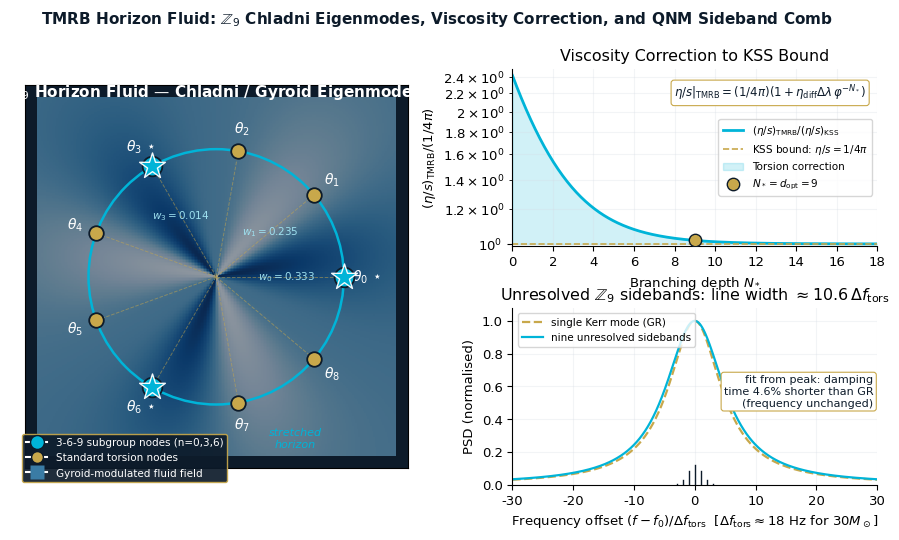

The matplotlib source for this figure:
"""fig4_qnm_sideband_comb.py — three-panel horizon fluid figure.

Panel L  : Z9 Chladni nodal pattern on stretched horizon (gyroid eigenmode sum)
Panel TR : (eta/s)_TMRB / (1/4pi) vs branching depth N*
Panel BR : Z9 QNM sideband comb (PSD around f_QNM for 30 Msun BH)
"""
import numpy as np
import matplotlib as mpl
import matplotlib.pyplot as plt
from matplotlib.gridspec import GridSpec
from matplotlib.patches import Circle

NAVY = '#0D1B2A'; GOLD = '#C8A84B'; CYAN = '#00B4D8'
PALE = '#9EE0EF'; INK = '#142840'; LGRAY = '#D5DCE4'; MUTED = '#8AA0B8'
TEAL = '#0E5A6F'

mpl.rcParams.update({'font.family': 'DejaVu Sans', 'font.size': 9.5,
                     'mathtext.fontset': 'dejavusans', 'savefig.dpi': 300})

phi = (1+np.sqrt(5))/2
eta_diff = 0.82
delta_lam = 1.7287  # 2*pi/(9*kappa_CE), kappa_CE = 0.4038

fig = plt.figure(figsize=(11.0, 5.4))
gs = GridSpec(2, 2, figure=fig, width_ratios=[1.05, 1.0],
              height_ratios=[1.0, 1.0], hspace=0.35, wspace=0.28)

# ============================================================================
# LEFT PANEL — Chladni / gyroid eigenmodes
# ============================================================================
ax1 = fig.add_subplot(gs[:, 0])
ax1.set_facecolor(NAVY)

# Background gyroid-modulated field (smooth angular pattern)
NN = 240
xg = np.linspace(-1.4, 1.4, NN)
X, Y = np.meshgrid(xg, xg)
R2 = X**2 + Y**2
THETA = np.arctan2(Y, X)
field = np.cos(3*THETA) * np.exp(-0.6*R2) + 0.5*np.sin(6*THETA)*np.exp(-0.8*R2)
ax1.pcolormesh(X, Y, field, cmap='Blues', alpha=0.55, shading='auto', zorder=0)

# Stretched horizon ring
ax1.add_patch(Circle((0,0), 1.0, fill=False, edgecolor=CYAN, linewidth=1.8))
ax1.text(0.62, -1.18, 'stretched\nhorizon', color=CYAN, fontsize=8.0,
         ha='center', va='top', style='italic')

# Nine torsion nodes
N = 9
angles = 2*np.pi*np.arange(N)/N
# v4: Z9-symmetric weights w_n = exp(-pi d(n)^2/9)/3, d(n) = min(n, 9-n); Z_tors = 3
w_table = {0: 0.333, 1: 0.235, 3: 0.014}
for n, th in enumerate(angles):
    x, y = np.cos(th), np.sin(th)
    is_369 = n in (0, 3, 6)
    color = CYAN if is_369 else GOLD
    size  = 200 if is_369 else 110
    # Dashed spoke
    ax1.plot([0, 0.95*x], [0, 0.95*y], color=GOLD, linestyle='--',
             linewidth=0.7, alpha=0.5, zorder=1)
    ax1.scatter([x], [y], s=size, c=color, edgecolors=NAVY,
                linewidths=1.3, zorder=4)
    if is_369:
        ax1.scatter([x], [y], s=380, marker='*', c=CYAN,
                    edgecolors='white', linewidths=1.0, zorder=5, alpha=0.95)
    # Label
    lx, ly = 1.18*x, 1.18*y
    ax1.text(lx, ly, rf'$\theta_{{{n}}}$' + (r'$\,\star$' if is_369 else ''),
             ha='center', va='center', color='white', fontsize=10,
             fontweight='bold' if is_369 else 'normal')
    # Weight annotation for n=0,1,3
    if n in w_table:
        ax1.text(0.55*x, 0.55*y, rf'$w_{{{n}}}={w_table[n]:.3f}$',
                 ha='center', va='center', color=PALE, fontsize=7.5,
                 style='italic')

ax1.text(0, 1.45, r'$\mathbb{Z}_9$ Horizon Fluid — Chladni / Gyroid Eigenmodes',
         ha='center', va='center', color='white',
         fontsize=11, fontweight='bold')

# Legend
from matplotlib.lines import Line2D
leg_h = [
    Line2D([0],[0], marker='o', color='w', markerfacecolor=CYAN,
           markersize=10, markeredgecolor=NAVY,
           label='3-6-9 subgroup nodes (n=0,3,6)'),
    Line2D([0],[0], marker='o', color='w', markerfacecolor=GOLD,
           markersize=8.5, markeredgecolor=NAVY,
           label='Standard torsion nodes'),
    Line2D([0],[0], marker='s', color='w', markerfacecolor='#3A7CA5',
           markersize=10, markeredgecolor='none',
           label='Gyroid-modulated fluid field'),
]
ax1.legend(handles=leg_h, loc='lower left',
           bbox_to_anchor=(-0.02, -0.05),
           facecolor=NAVY, edgecolor=GOLD, framealpha=0.92,
           fontsize=7.5, labelcolor='white')

ax1.set_xlim(-1.5, 1.5); ax1.set_ylim(-1.5, 1.5)
ax1.set_aspect('equal'); ax1.set_xticks([]); ax1.set_yticks([])

# ============================================================================
# TOP RIGHT — viscosity correction
# ============================================================================
ax2 = fig.add_subplot(gs[0, 1])
N_ = np.linspace(0, 18, 400)
ratio = 1.0 + eta_diff * delta_lam * phi**(-N_)
ax2.plot(N_, ratio, color=CYAN, linewidth=2.0,
         label=r'$(\eta/s)_{\rm TMRB}/(\eta/s)_{\rm KSS}$')
ax2.axhline(1.0, color=GOLD, linestyle='--', linewidth=1.2,
            label=r'KSS bound: $\eta/s=1/4\pi$')
ax2.fill_between(N_, np.ones_like(N_), ratio, color=CYAN, alpha=0.18,
                 label='Torsion correction')

# d_opt = 9 marker
N_opt = 9
r_opt = 1.0 + eta_diff*delta_lam*phi**(-N_opt)
ax2.scatter([N_opt], [r_opt], s=80, color=GOLD, edgecolors=NAVY,
            zorder=5, label=rf'$N_* = d_{{\rm opt}}=9$')

# Equation box
ax2.text(0.97, 0.92,
         r'$\eta/s|_{\rm TMRB} = (1/4\pi)(1+\eta_{\rm diff}\Delta\lambda\,\varphi^{-N_*})$',
         transform=ax2.transAxes, ha='right', va='top', fontsize=8.5,
         color=NAVY, bbox=dict(boxstyle='round,pad=0.25', facecolor='white',
                                edgecolor=GOLD, linewidth=0.8))

ax2.set_xlabel(r'Branching depth $N_*$')
ax2.set_ylabel(r'$(\eta/s)_{\rm TMRB}/(1/4\pi)$')
ax2.set_title('Viscosity Correction to KSS Bound')
ax2.set_xlim(0, 18); ax2.set_yscale('log'); ax2.set_ylim(0.99, 2.5)
ax2.grid(True, which='both', alpha=0.30, color=LGRAY)
ax2.legend(loc='center right', fontsize=7.5)
ax2.spines['top'].set_visible(False); ax2.spines['right'].set_visible(False)

# ============================================================================
# BOTTOM RIGHT — Z9 QNM sideband comb (schematic PSD)
# ============================================================================
ax3 = fig.add_subplot(gs[1, 1])
# v4 r4: true ringdown widths. Schwarzschild 220: Q = 2.10, FWHM = 0.0942^-1 sideband spacings.
# Nine sidebands (Z9-symmetric weights) each with the full ringdown width blur into one line.
ratio = 0.09424                     # spacing / FWHM, mass independent (Schwarzschild)
hw = 0.5/ratio                      # half width at half maximum, in units of the spacing
n_modes = np.arange(-4, 5)
w_n = np.array([sum(np.exp(-np.pi*(n+9*k)**2/9) for k in range(-6, 7)) for n in n_modes])/3
x = np.linspace(-30, 30, 3000)
amp = np.sum(w_n[:, None]/(x[None, :] - n_modes[:, None] + 1j*hw), axis=0)
gr = 1/(x + 1j*hw)
p_t = np.abs(amp)**2; p_g = np.abs(gr)**2
ax3.plot(x, p_g/p_g.max(), color=GOLD, linestyle='--', linewidth=1.6, label='single Kerr mode (GR)')
ax3.plot(x, p_t/p_t.max(), color=CYAN, linewidth=1.6, label='nine unresolved sidebands')
for k, w in zip(n_modes, w_n):
    ax3.plot([k, k], [0, 0.12*w/w_n.max()], color=NAVY, linewidth=1.0)
ax3.set_xlabel(r'Frequency offset $(f-f_0)/\Delta f_{\rm tors}$  [$\Delta f_{\rm tors}\approx 18$ Hz for 30$M_\odot$]')
ax3.set_ylabel('PSD (normalised)')
ax3.set_title(r'Unresolved $\mathbb{Z}_9$ sidebands: line width $\approx 10.6\,\Delta f_{\rm tors}$')
ax3.set_xlim(-30, 30); ax3.set_ylim(0, 1.08)
ax3.grid(True, alpha=0.30, color=LGRAY)
ax3.text(0.99, 0.62, 'fit from peak: damping\ntime 4.6% shorter than GR\n(frequency unchanged)',
         transform=ax3.transAxes, ha='right', va='top', fontsize=8.0,
         color=NAVY, bbox=dict(boxstyle='round,pad=0.25', facecolor='white',
                                edgecolor=GOLD, linewidth=0.8))
ax3.legend(loc='upper left', fontsize=7.5)
ax3.spines['top'].set_visible(False); ax3.spines['right'].set_visible(False)

# Super-title
fig.suptitle(r'TMRB Horizon Fluid: $\mathbb{Z}_9$ Chladni Eigenmodes,'
             ' Viscosity Correction, and QNM Sideband Comb',
             fontsize=11, color=NAVY, y=0.99, fontweight='bold')

plt.savefig('fig4_qnm_sideband_comb.pdf', dpi=300, bbox_inches='tight')
plt.savefig('fig4_qnm_sideband_comb.png', dpi=300, bbox_inches='tight')
print('Wrote fig4_qnm_sideband_comb.{pdf,png}')
